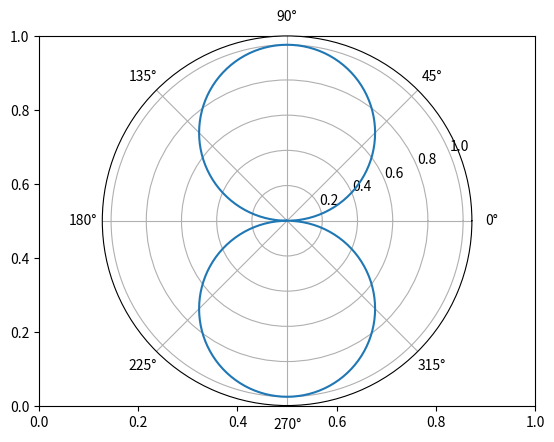

The matplotlib source for this figure:
from numpy import *
import matplotlib.pyplot as plt

if __name__ == "__main__":
    fig,ax = plt.subplots()
    ax = plt.subplot(111,projection='polar')
    theta = arange(0 * pi, 2 * pi, 0.01 * pi)
    f = abs(sin(theta))
    plt.plot(theta,f)
    plt.show()